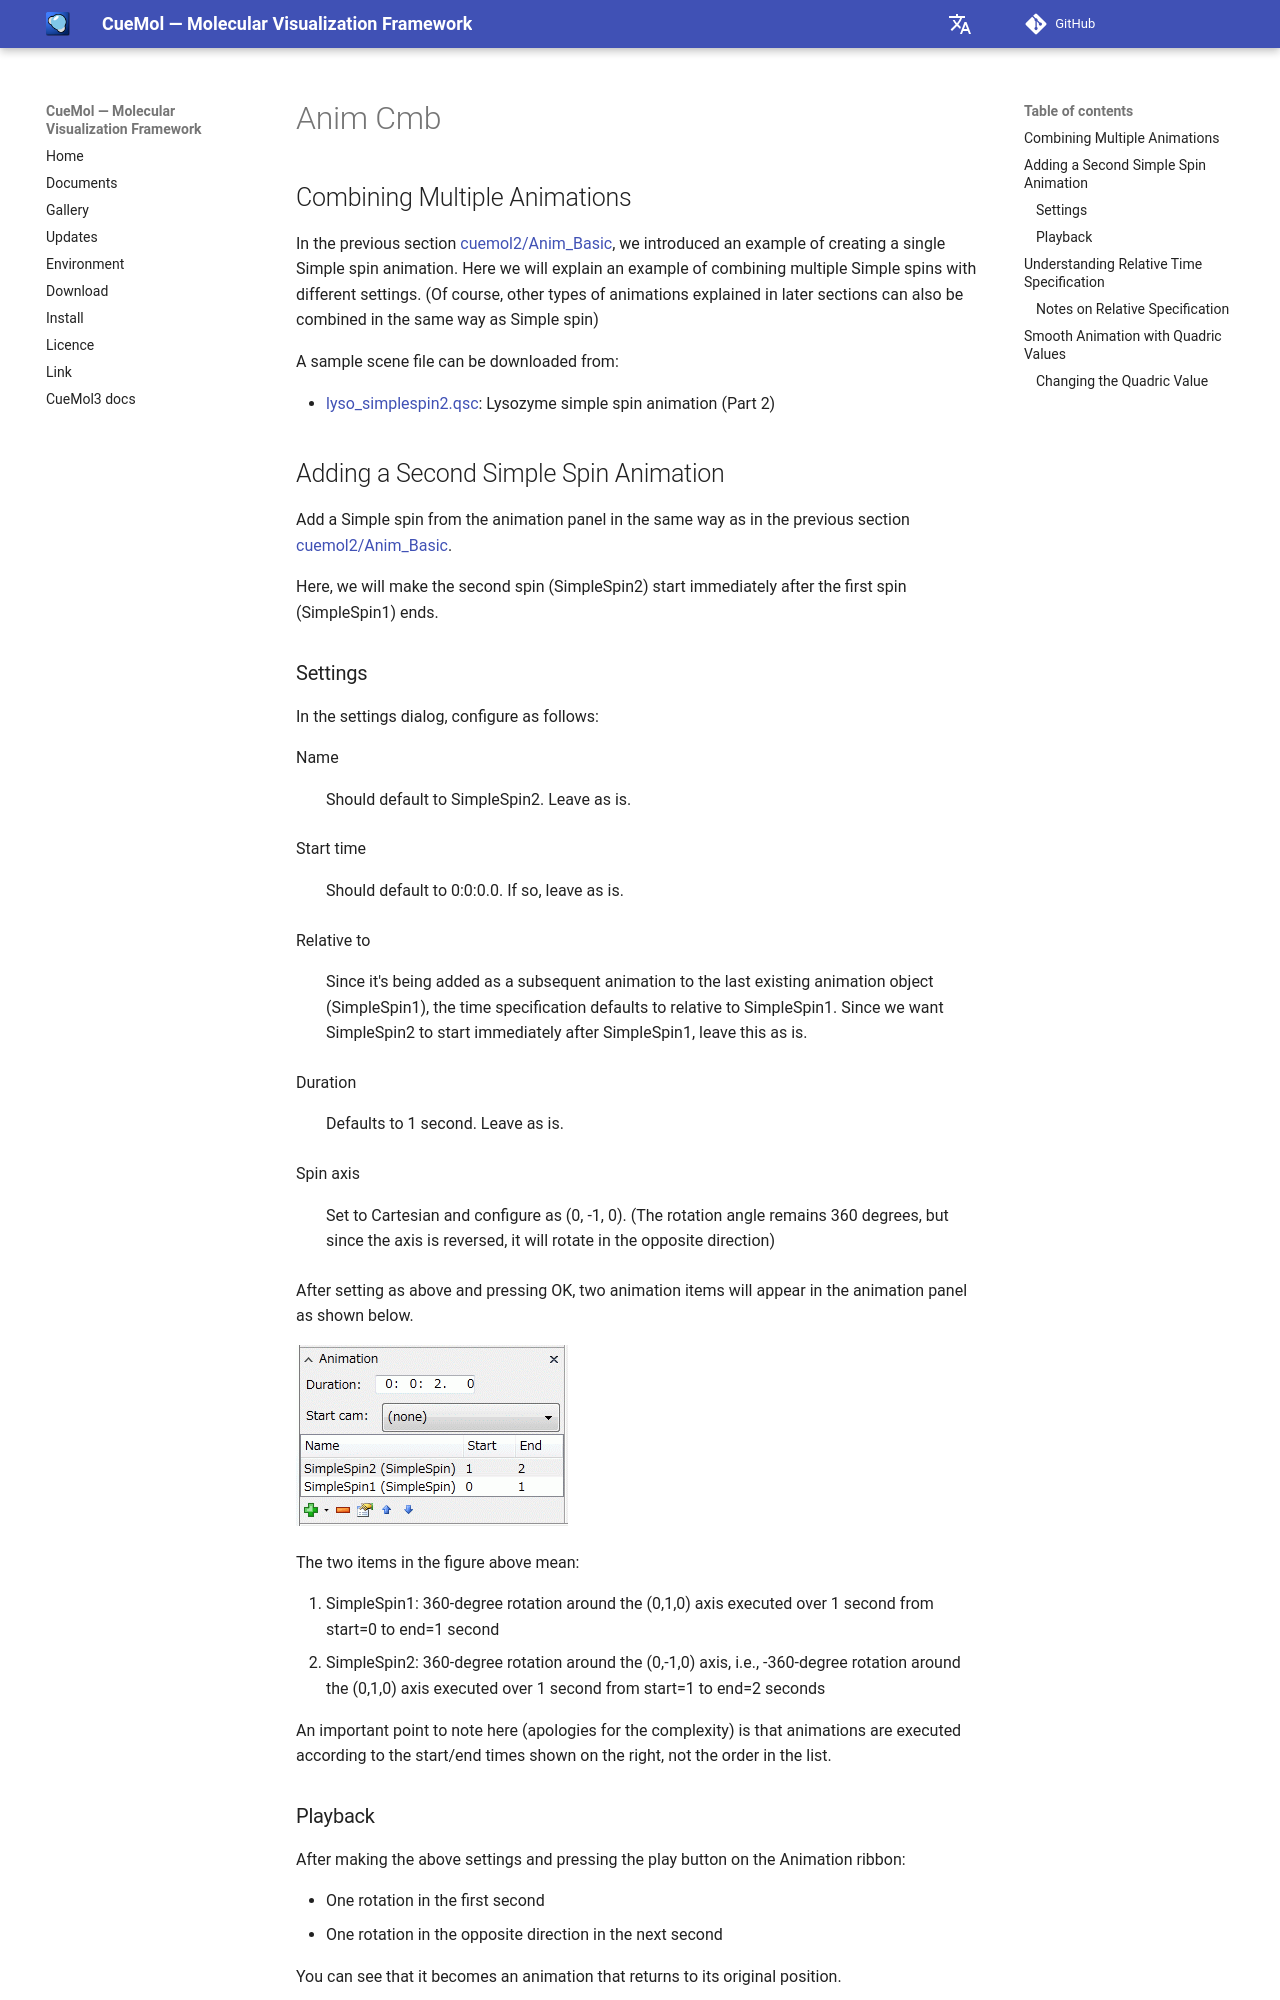

repository: CueMol/cuemol2_docs · page: en/cuemol2/Anim_Cmb/index.html · generator: mkdocs

## Combining Multiple Animations

In the previous section [cuemol2/Anim_Basic](../../cuemol2/Anim_Basic), we introduced an example of creating a single Simple spin animation. Here we will explain an example of combining multiple Simple spins with different settings.
(Of course, other types of animations explained in later sections can also be combined in the same way as Simple spin)

A sample scene file can be downloaded from:

*  [lyso_simplespin2.qsc](http://downloads.sourceforge.net/project/cuemol/sample-files/2.1.0.241/lyso_simplespin2.qsc): Lysozyme simple spin animation (Part 2)

## Adding a Second Simple Spin Animation

Add a Simple spin from the animation panel in the same way as in the previous section [cuemol2/Anim_Basic](../../cuemol2/Anim_Basic).

Here, we will make the second spin (SimpleSpin2) start immediately after the first spin (SimpleSpin1) ends.

### Settings
In the settings dialog, configure as follows:

Name
:   Should default to SimpleSpin2. Leave as is.

Start time
:   Should default to 0:0:0.0. If so, leave as is.

Relative to
:   Since it's being added as a subsequent animation to the last existing animation object (SimpleSpin1), the time specification defaults to relative to SimpleSpin1. Since we want SimpleSpin2 to start immediately after SimpleSpin1, leave this as is.

Duration
:   Defaults to 1 second. Leave as is.

Spin axis
:   Set to Cartesian and configure as (0, -1, 0). (The rotation angle remains 360 degrees, but since the axis is reversed, it will rotate in the opposite direction)

After setting as above and pressing OK, two animation items will appear in the animation panel as shown below.

![anim-panel-cmb1](../../assets/images/cuemol2/Anim_Cmb/anim-panel-cmb1.png){ .on-glb }

The two items in the figure above mean:

1.  SimpleSpin1: 360-degree rotation around the (0,1,0) axis executed over 1 second from start=0 to end=1 second
1.  SimpleSpin2: 360-degree rotation around the (0,-1,0) axis, i.e., -360-degree rotation around the (0,1,0) axis executed over 1 second from start=1 to end=2 seconds

An important point to note here (apologies for the complexity) is that animations are executed according to the start/end times shown on the right, not the order in the list.
